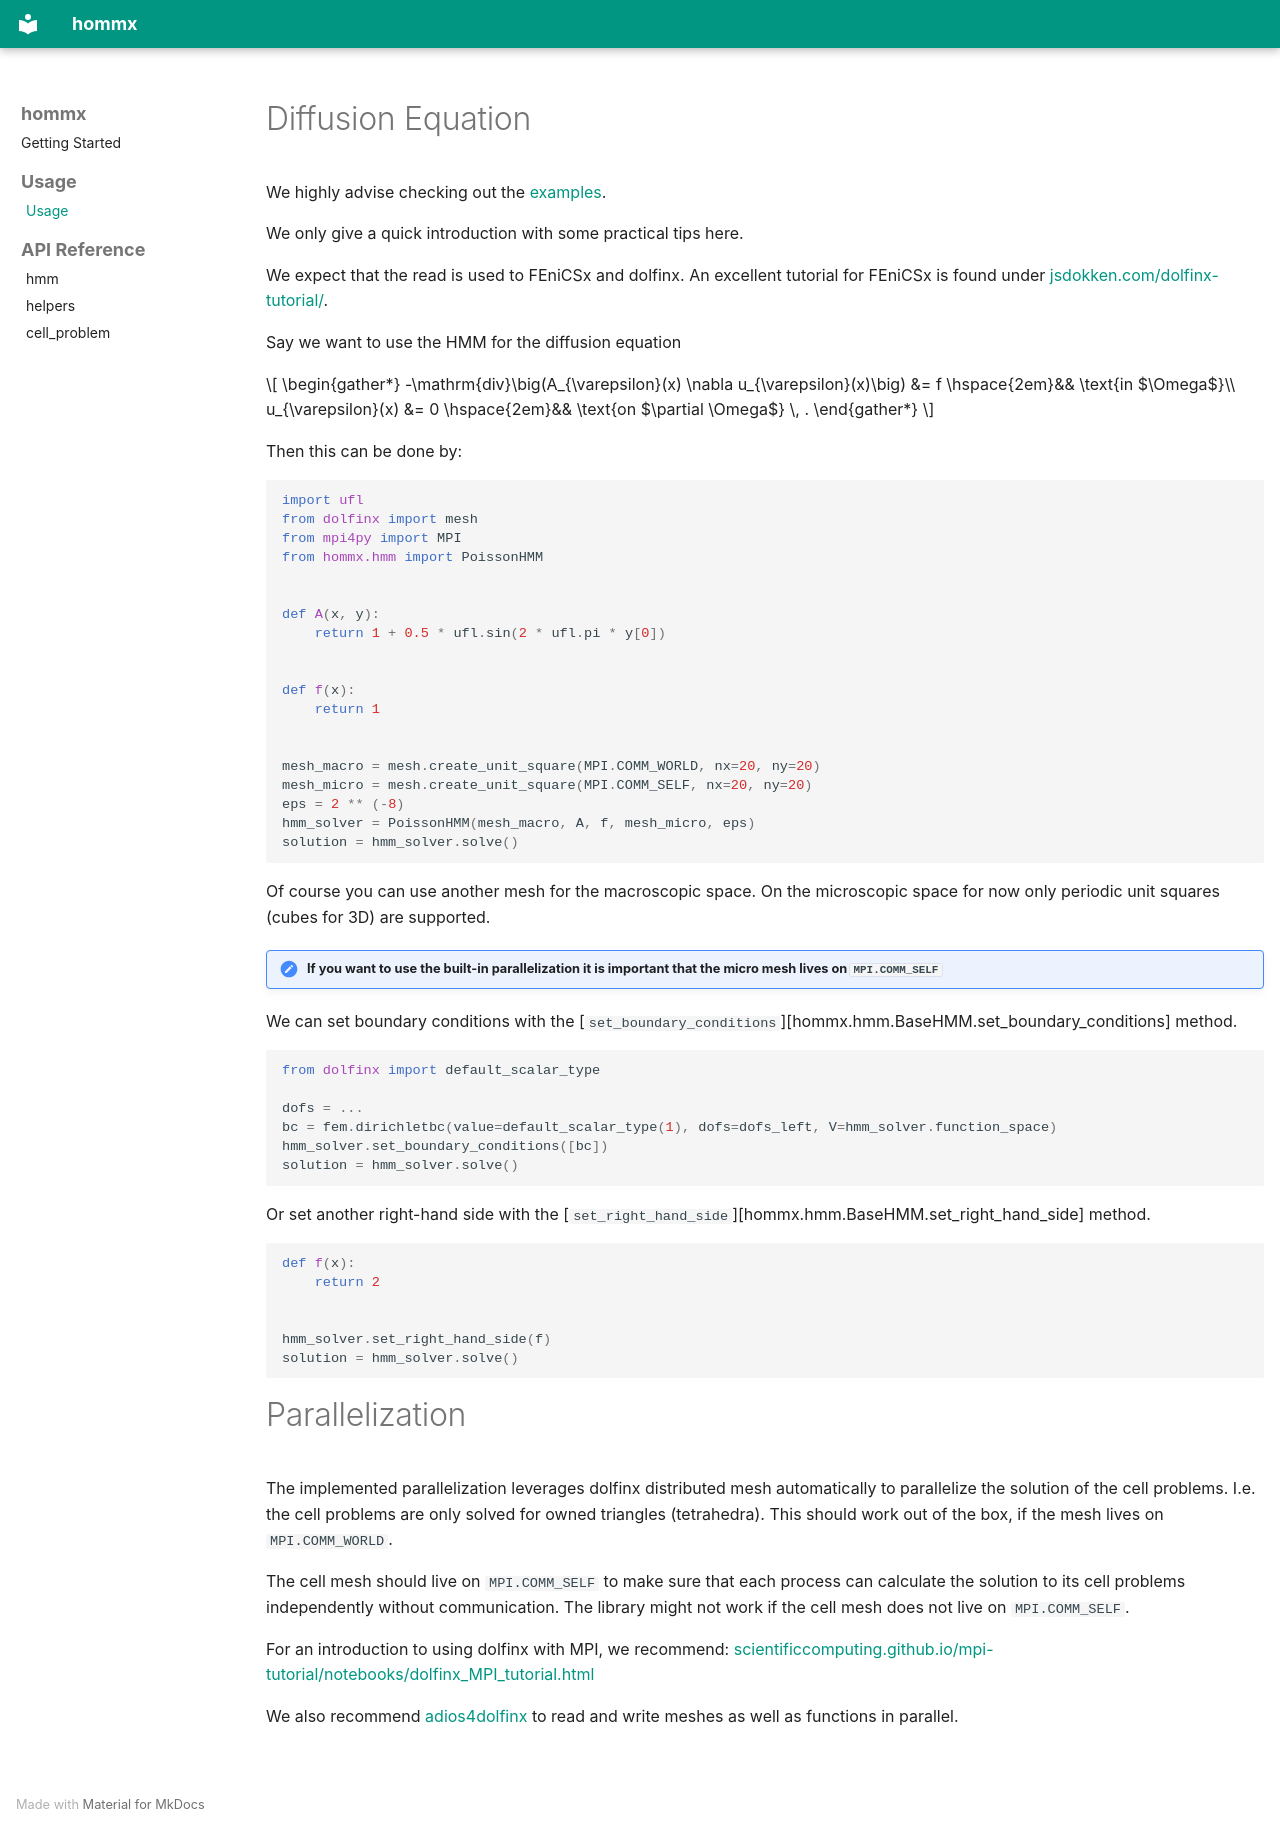

repository: flxrcz/hommx · page: usage/usage/index.html · generator: mkdocs

# Diffusion Equation
We highly advise checking out the [examples](https://github.com/flxrcz/hommx/tree/main/examples).

We only give a quick introduction with some practical tips here.

We expect that the read is used to FEniCSx and dolfinx.
An excellent tutorial for FEniCSx is found under [jsdokken.com/dolfinx-tutorial/](https://jsdokken.com/dolfinx-tutorial/).

Say we want to use the HMM for the diffusion equation

$$
\begin{gather*}
    -\mathrm{div}\big(A_{\varepsilon}(x) \nabla u_{\varepsilon}(x)\big) &= f \hspace{2em}&& \text{in $\Omega$}\\
    u_{\varepsilon}(x) &= 0 \hspace{2em}&& \text{on $\partial \Omega$} \, .
\end{gather*}
$$

Then this can be done by:

```py
import ufl
from dolfinx import mesh
from mpi4py import MPI
from hommx.hmm import PoissonHMM


def A(x, y):
    return 1 + 0.5 * ufl.sin(2 * ufl.pi * y[0])


def f(x):
    return 1


mesh_macro = mesh.create_unit_square(MPI.COMM_WORLD, nx=20, ny=20)
mesh_micro = mesh.create_unit_square(MPI.COMM_SELF, nx=20, ny=20)
eps = 2 ** (-8)
hmm_solver = PoissonHMM(mesh_macro, A, f, mesh_micro, eps)
solution = hmm_solver.solve()
```

Of course you can use another mesh for the macroscopic space.
On the microscopic space for now only periodic unit squares (cubes for 3D) are supported.

!!! important "If you want to use the built-in parallelization it is important that the micro mesh lives on `MPI.COMM_SELF`"

We can set boundary conditions with the [`set_boundary_conditions`][hommx.hmm.BaseHMM.set_boundary_conditions] method.

```py
from dolfinx import default_scalar_type

dofs = ...
bc = fem.dirichletbc(value=default_scalar_type(1), dofs=dofs_left, V=hmm_solver.function_space)
hmm_solver.set_boundary_conditions([bc])
solution = hmm_solver.solve()
```

Or set another right-hand side with the [`set_right_hand_side`][hommx.hmm.BaseHMM.set_right_hand_side] method.

```py
def f(x):
    return 2


hmm_solver.set_right_hand_side(f)
solution = hmm_solver.solve()
```

# Parallelization

The implemented parallelization leverages dolfinx distributed mesh automatically to parallelize the solution of the cell problems.
I.e. the cell problems are only solved for owned triangles (tetrahedra).
This should work out of the box, if the mesh lives on `MPI.COMM_WORLD`.

The cell mesh should live on `MPI.COMM_SELF` to make sure that each process can calculate the solution to its cell problems independently without communication.
The library might not work if the cell mesh does not live on `MPI.COMM_SELF`.

For an introduction to using dolfinx with MPI, we recommend: [scientificcomputing.github.io/mpi-tutorial/notebooks/dolfinx_MPI_tutorial.html](https://scientificcomputing.github.io/mpi-tutorial/notebooks/dolfinx_MPI_tutorial.html)

We also recommend [adios4dolfinx](https://github.com/jorgensd/adios4dolfinx)
to read and write meshes as well as functions in parallel.
